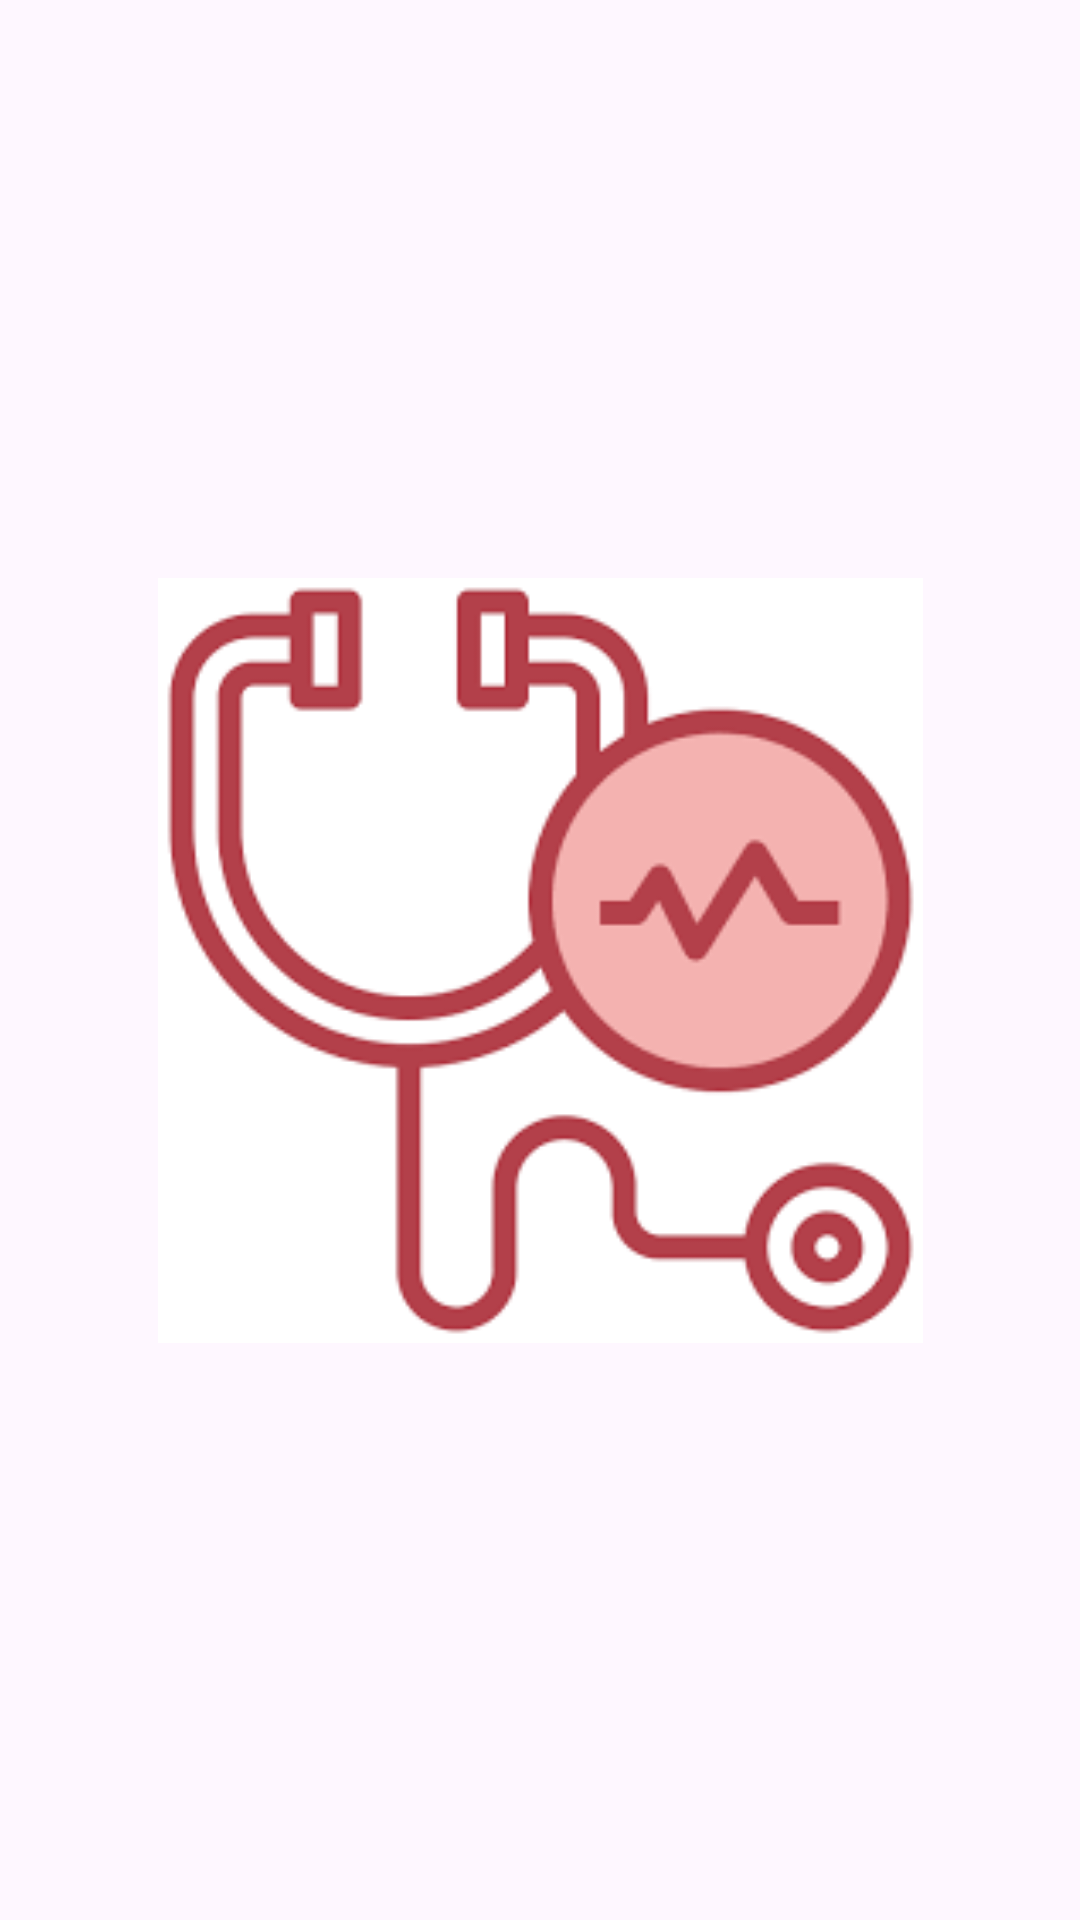

Android layout source for this screen:
<!-- AndroidManifest.xml: application theme Theme.Proyectomodulo -->
<!-- res/layout/activity_main.xml -->
<?xml version="1.0" encoding="utf-8"?>
<androidx.constraintlayout.widget.ConstraintLayout xmlns:android="http://schemas.android.com/apk/res/android"
    xmlns:app="http://schemas.android.com/apk/res-auto"
    xmlns:tools="http://schemas.android.com/tools"
    android:id="@+id/main"
    android:layout_width="match_parent"
    android:layout_height="match_parent"
    tools:context=".MainActivity">

    <ImageView
        android:id="@+id/imageView"
        android:layout_width="267dp"
        android:layout_height="255dp"
        app:layout_constraintBottom_toBottomOf="parent"
        app:layout_constraintEnd_toEndOf="parent"
        app:layout_constraintStart_toStartOf="parent"
        app:layout_constraintTop_toTopOf="parent"
        app:srcCompat="@drawable/logo_enfermera" />

</androidx.constraintlayout.widget.ConstraintLayout>
<!-- resources referenced by this layout -->
<resources>
  <!-- drawable logo_enfermera: png bitmap (drawable, 9718 bytes) -->
  <style name="Theme.Proyectomodulo" parent="Base.Theme.Proyectomodulo" />
  <style name="Base.Theme.Proyectomodulo" parent="Theme.Material3.DayNight.NoActionBar">
          
          
      </style>
</resources>
